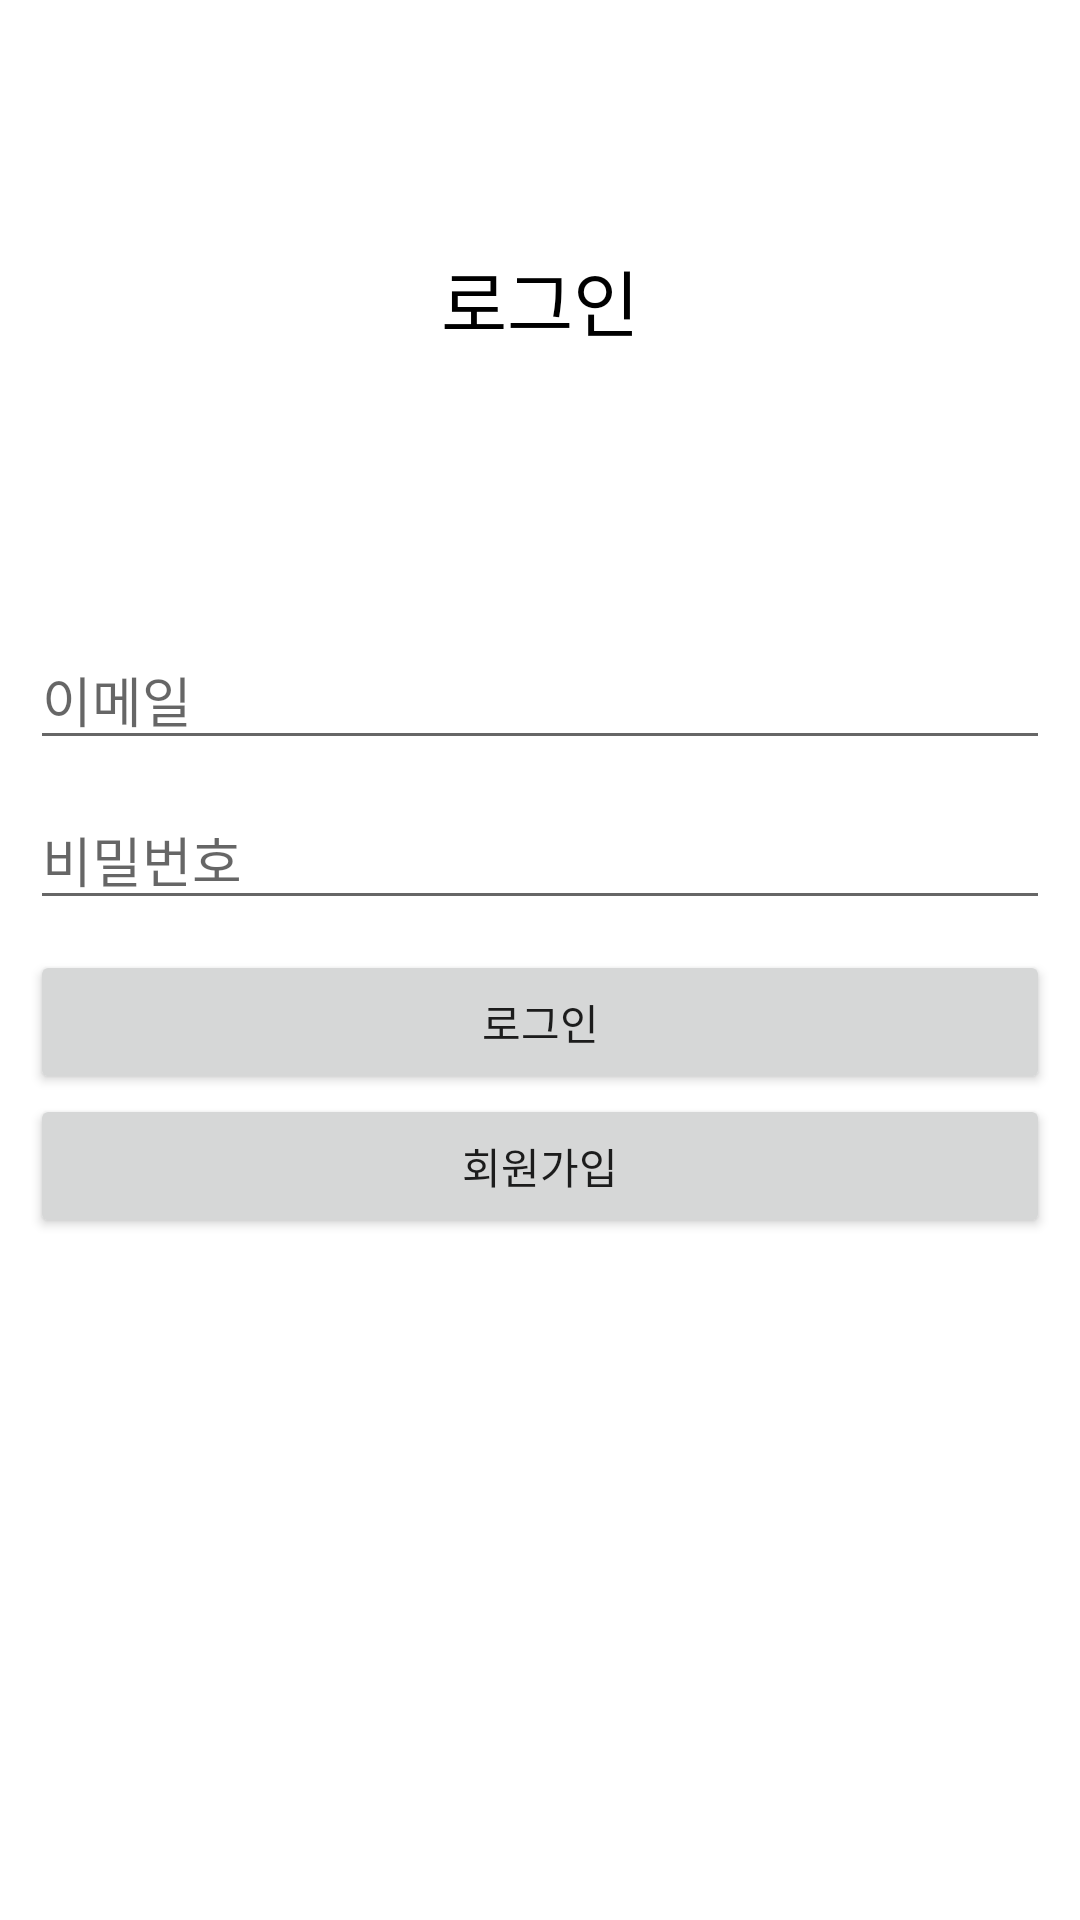

Write the Android layout XML for this screen, with the resource values it uses.
<!-- AndroidManifest.xml: application theme Theme.SNS_Project -->
<!-- res/layout/activity_login.xml -->
<?xml version="1.0" encoding="utf-8"?>
<LinearLayout xmlns:android="http://schemas.android.com/apk/res/android"
    android:layout_width="match_parent"
    android:layout_height="match_parent"
    android:orientation="vertical">

    <TextView
        android:id="@+id/textView"
        android:layout_width="match_parent"
        android:layout_height="200dp"
        android:textSize="24dp"
        android:gravity="center"
        android:textColor="@color/black"
        android:text="로그인" />

    <LinearLayout
        android:layout_width="match_parent"
        android:layout_height="wrap_content"
        android:orientation="vertical"
        android:padding="10dp">
        <EditText
            android:id="@+id/etEmailAddress"
            android:layout_width="match_parent"
            android:layout_height="wrap_content"
            android:hint="이메일"
            android:layout_weight="1"
            android:layout_marginBottom="10dp"
            android:ems="10"
            android:inputType="textEmailAddress" />

        <EditText
            android:id="@+id/etPassword"
            android:layout_width="match_parent"
            android:layout_height="wrap_content"
            android:hint="비밀번호"
            android:layout_weight="1"
            android:layout_marginBottom="10dp"
            android:ems="10"
            android:inputType="textPassword" />

        <Button
            android:id="@+id/btnLogin"
            android:layout_width="match_parent"
            android:layout_height="wrap_content"
            android:text="로그인"/>

        <Button
            android:id="@+id/btnGoToSignUp"
            android:layout_width="match_parent"
            android:layout_height="wrap_content"
            android:text="회원가입"/>
    </LinearLayout>

</LinearLayout>
<!-- resources referenced by this layout -->
<resources>
  <style name="Theme.SNS_Project" parent="Theme.MaterialComponents.Light.NoActionBar">
          
          <item name="colorPrimary">@color/purple_500</item>
          <item name="colorPrimaryVariant">@color/white</item>
          <item name="colorOnPrimary">@color/white</item>
          <item name="android:windowLightStatusBar" tools:targetApi="m">true</item>
          
          <item name="colorSecondary">@color/teal_200</item>
          <item name="colorSecondaryVariant">@color/teal_700</item>
          <item name="colorOnSecondary">@color/black</item>
          
          <item name="android:statusBarColor">?attr/colorPrimaryVariant</item>
          
      </style>
  <!-- not gathered from this repository: default colours our renderer supplied (Android Studio template values) -->
  <color name="purple_500">#FF6200EE</color>
  <color name="teal_200">#FF03DAC5</color>
  <color name="teal_700">#FF018786</color>
  <color name="black">#FF000000</color>
  <color name="white">#FFFFFFFF</color>
</resources>
